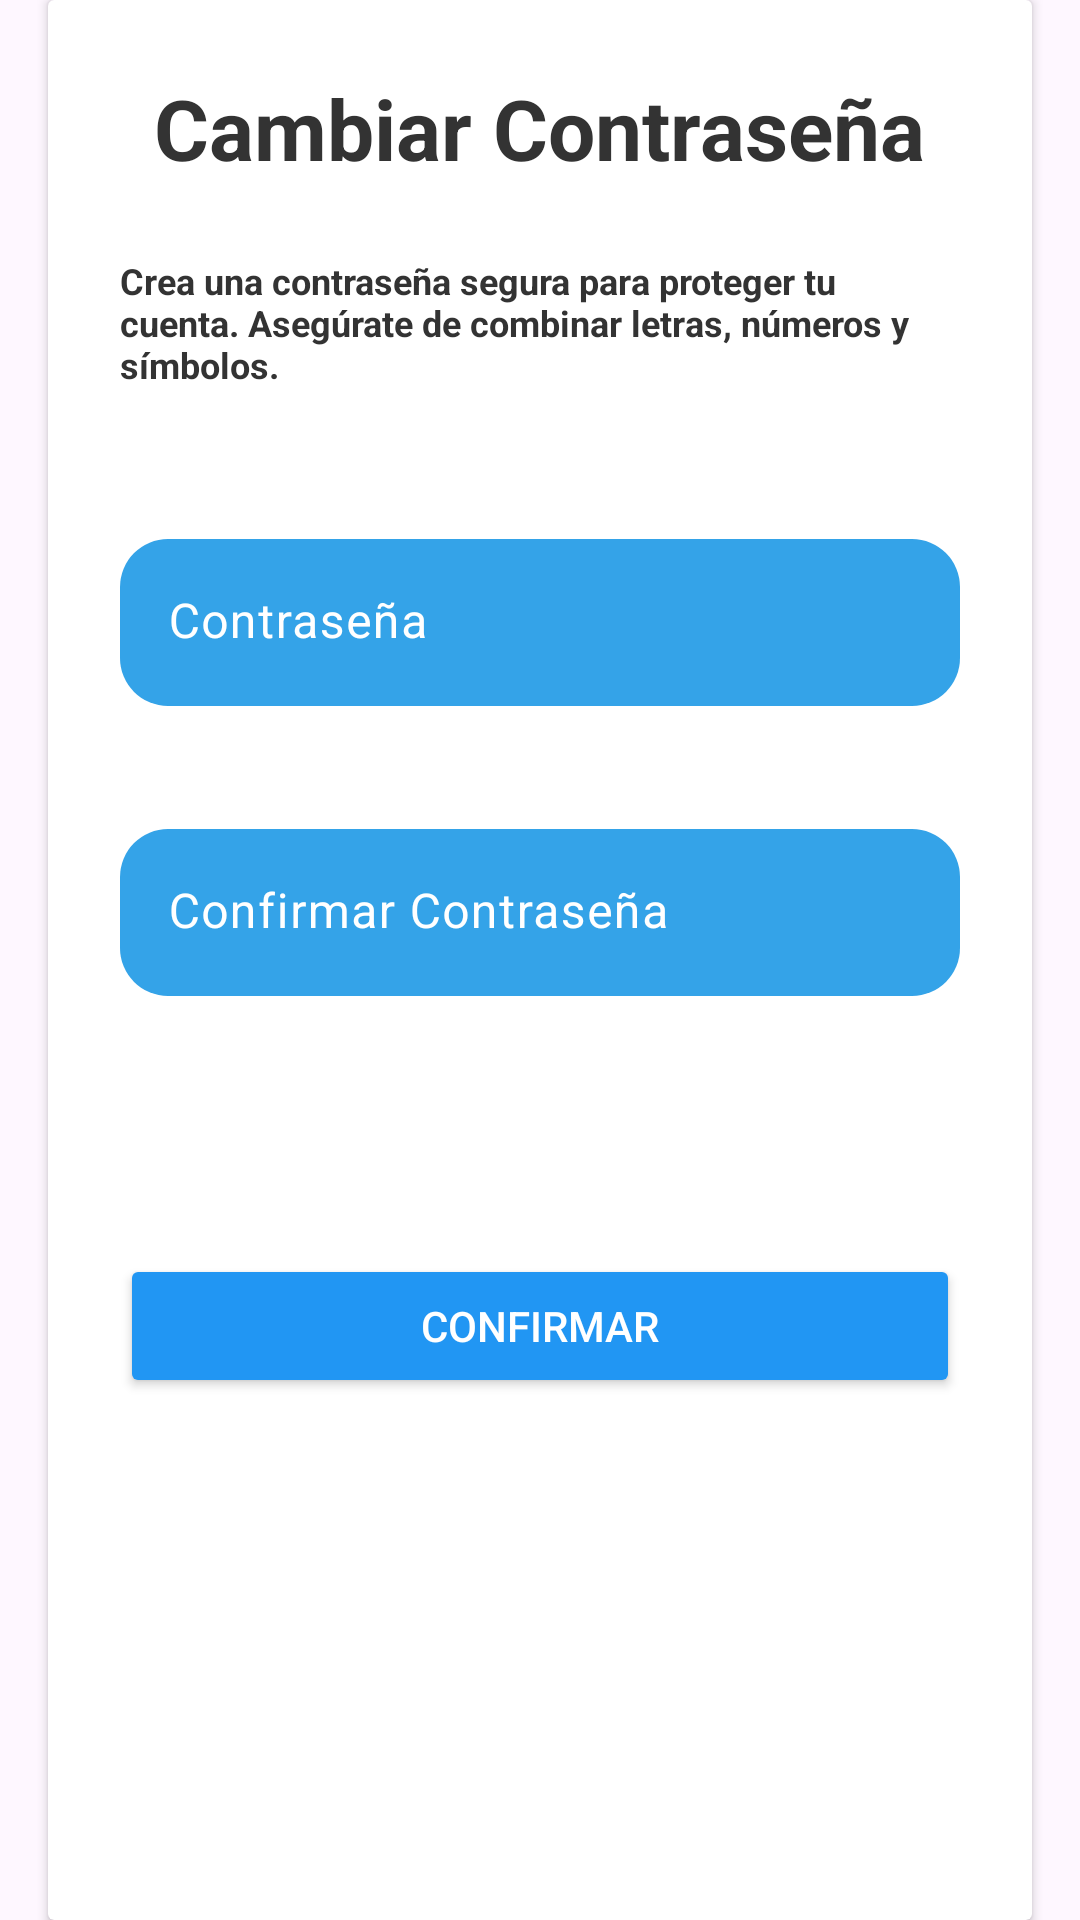

Write the Android layout XML for this screen, with the resource values it uses.
<!-- AndroidManifest.xml: application theme Theme.CambiarContraseña -->
<!-- res/layout/cambiarcontrasena.xml -->
<?xml version="1.0" encoding="utf-8"?>
<androidx.constraintlayout.widget.ConstraintLayout xmlns:android="http://schemas.android.com/apk/res/android"
    xmlns:app="http://schemas.android.com/apk/res-auto"
    xmlns:tools="http://schemas.android.com/tools"
    android:id="@+id/main"
    android:layout_width="match_parent"
    android:layout_height="match_parent"
    tools:context=".CambiarContraseña">

    <androidx.cardview.widget.CardView
        android:layout_width="match_parent"
        android:layout_height="wrap_content"
        android:layout_margin="16dp"
        android:radius="16dp"
        android:elevation="8dp"
        android:background="@android:color/white"
        tools:ignore="MissingConstraints">

        <LinearLayout
            android:layout_width="match_parent"
            android:layout_height="692dp"
            android:orientation="vertical"
            android:padding="24dp">

            <TextView
                android:layout_width="wrap_content"
                android:layout_height="wrap_content"
                android:layout_gravity="center_horizontal"
                android:paddingBottom="24dp"
                android:text="Cambiar Contraseña"
                android:textColor="#333333"
                android:textSize="28sp"
                android:textStyle="bold" />


            <TextView
                android:layout_width="wrap_content"
                android:layout_height="wrap_content"
                android:text="Crea una contraseña segura para proteger tu cuenta. Asegúrate de combinar letras, números y símbolos."
                android:textColor="#333333"
                android:textSize="12sp"
                android:textStyle="bold" />


            
            <com.google.android.material.textfield.TextInputLayout
                android:layout_width="match_parent"
                android:layout_height="wrap_content"
                android:layout_marginBottom="16dp"
                android:hint="Contraseña"
                android:textColorHint="@color/white"
                app:boxBackgroundColor="#34A3E8"
                app:boxBackgroundMode="filled"
                app:boxCornerRadiusBottomEnd="16dp"
                app:boxCornerRadiusBottomStart="16dp"
                app:boxCornerRadiusTopEnd="16dp"
                app:boxCornerRadiusTopStart="16dp"
                app:boxStrokeColor="@android:color/transparent"
                app:boxStrokeWidth="0dp"
                app:hintTextColor="#FFFFFF"
                android:layout_marginTop="50dp">

                <com.google.android.material.textfield.TextInputEditText
                    android:id="@+id/contrasenaEditText"
                    android:layout_width="match_parent"
                    android:layout_height="wrap_content"
                    android:inputType="textPassword"
                    android:textColor="#FFFFFF" />
            </com.google.android.material.textfield.TextInputLayout>

            
            <com.google.android.material.textfield.TextInputLayout
                android:layout_width="match_parent"
                android:layout_height="wrap_content"
                android:layout_marginBottom="16dp"
                android:hint="Confirmar Contraseña"
                android:textColorHint="@color/white"
                app:boxBackgroundColor="#34A3E8"
                app:boxBackgroundMode="filled"
                app:boxCornerRadiusBottomEnd="16dp"
                app:boxCornerRadiusBottomStart="16dp"
                app:boxCornerRadiusTopEnd="16dp"
                app:boxCornerRadiusTopStart="16dp"
                app:boxStrokeColor="@android:color/transparent"
                app:boxStrokeWidth="0dp"
                app:hintTextColor="#FFFFFF"
                android:layout_marginTop="25dp">

                <com.google.android.material.textfield.TextInputEditText
                    android:id="@+id/cambiarcontrasenaEditText"
                    android:layout_width="match_parent"
                    android:layout_height="wrap_content"
                    android:inputType="textPassword"
                    android:textColor="#FFFFFF" />
            </com.google.android.material.textfield.TextInputLayout>

            
            <Button
                android:id="@+id/Confirmar"
                android:layout_width="match_parent"
                android:layout_height="48dp"
                android:backgroundTint="#2196F3"
                android:elevation="4dp"
                android:shape="rectangle"
                android:text="Confirmar"
                android:textColor="#ffffff"
                android:layout_marginTop="70dp"/>

        </LinearLayout>
    </androidx.cardview.widget.CardView>
</androidx.constraintlayout.widget.ConstraintLayout>
<!-- resources referenced by this layout -->
<resources>
  <style name="Theme.CambiarContraseña" parent="Base.Theme.CambiarContraseña" />
  <style name="Base.Theme.CambiarContraseña" parent="Theme.Material3.DayNight.NoActionBar">
          
          
      </style>
  <!-- not gathered from this repository: default colours our renderer supplied (Android Studio template values) -->
  <color name="white">#FFFFFFFF</color>
</resources>
